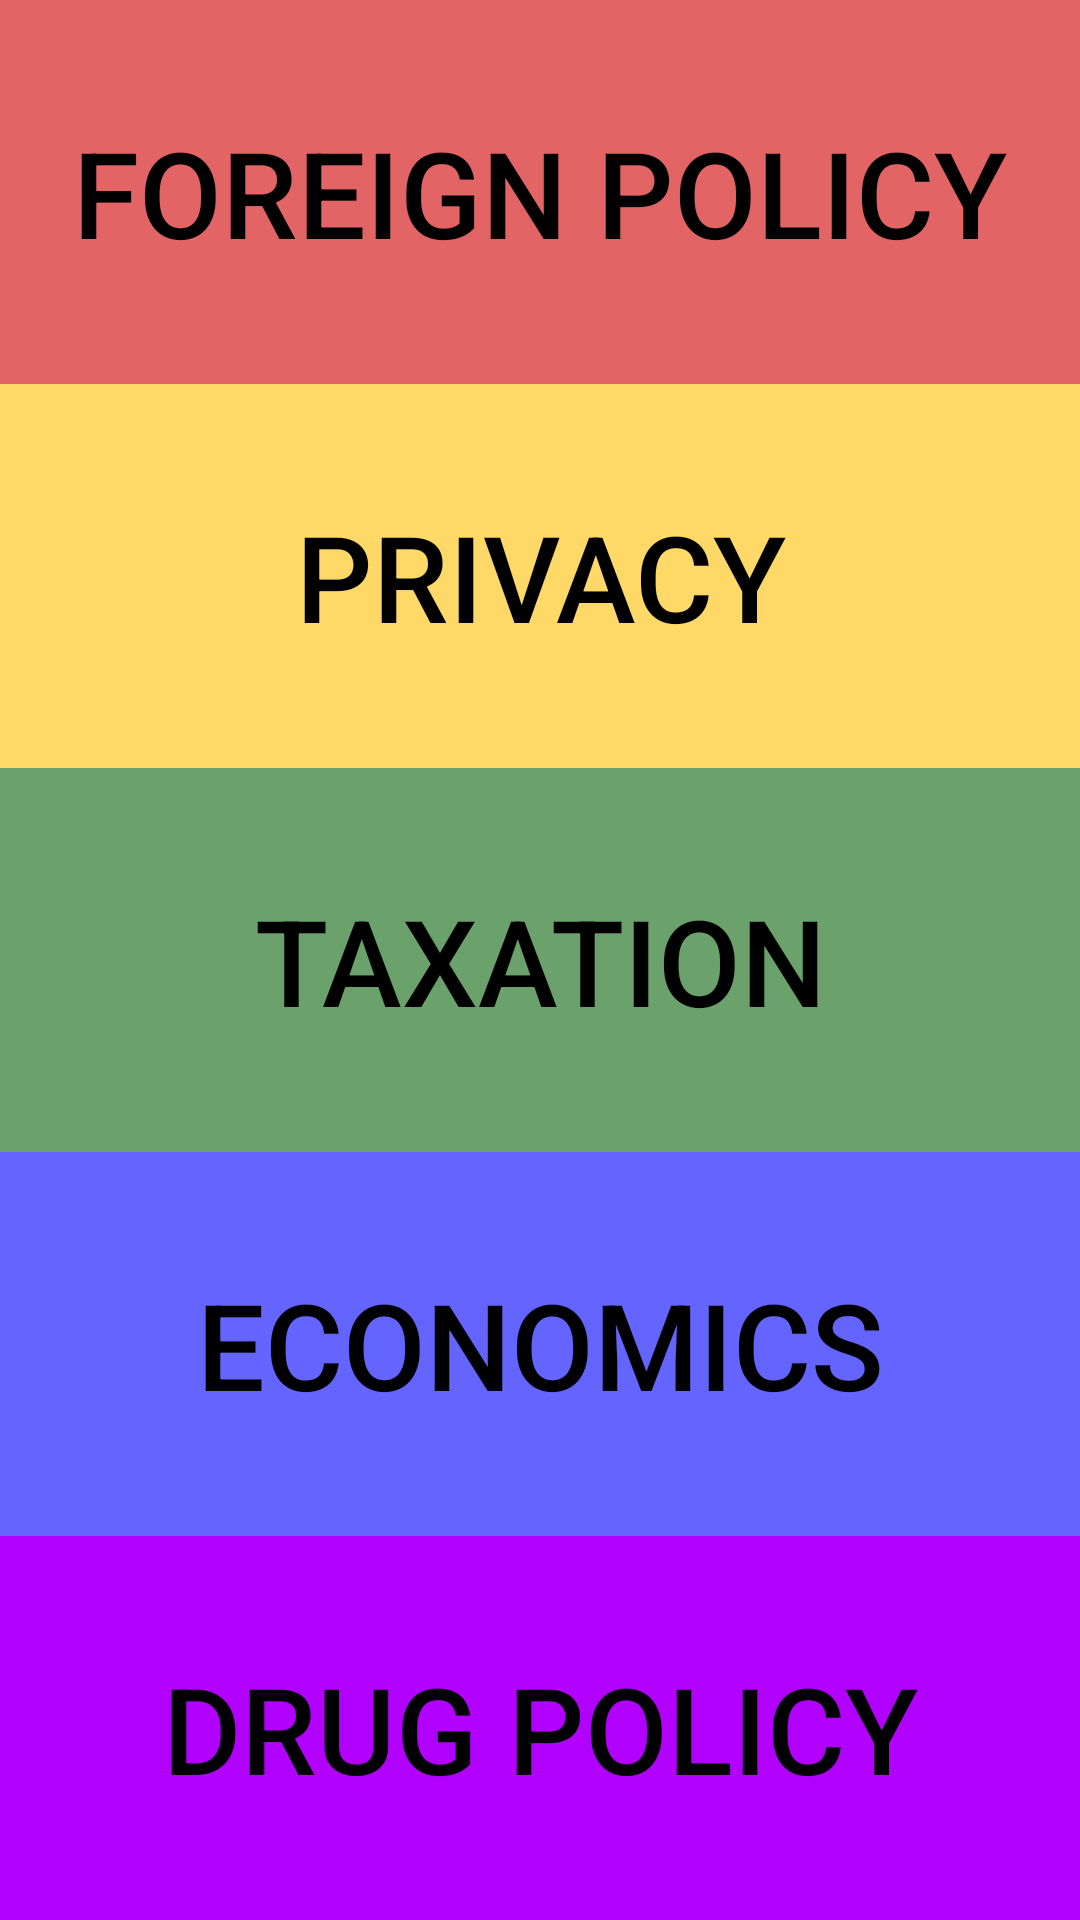

Reconstruct the res/layout file that produces this screen, plus the resources it refers to.
<!-- AndroidManifest.xml: activity theme AppTheme.NoActionBar -->
<!-- res/layout/activity_main.xml -->
<?xml version="1.0" encoding="utf-8"?>
<LinearLayout xmlns:android="http://schemas.android.com/apk/res/android"
    xmlns:app="http://schemas.android.com/apk/res-auto"
    xmlns:tools="http://schemas.android.com/tools"
    android:orientation="vertical"
    android:layout_width="match_parent"
    android:layout_height="match_parent"
    android:fitsSystemWindows="true"
    tools:context="us.votedifferent.code4liberty.argue4me.MainActivity">

    <RelativeLayout
        android:layout_width="match_parent"
        android:layout_height="match_parent"
        android:layout_weight=".02" >

        <Button
            android:layout_width="match_parent"
            android:layout_height="match_parent"
            android:text="FOREIGN POLICY"
            android:id="@+id/war"
            android:textSize="40sp"
            android:background="#e36464"
            android:textColor="#000000"
            android:layout_centerVertical="true"
            android:layout_alignParentStart="true" />
    </RelativeLayout>

    <RelativeLayout
        android:layout_width="match_parent"
        android:layout_height="match_parent"
        android:layout_weight=".02" >

        <Button
            android:layout_width="match_parent"
            android:layout_height="match_parent"
            android:text="PRIVACY"
            android:id="@+id/privacyButton"
            android:textSize="40sp"
            android:background="#ffd968"
            android:textColor="#000000"
            android:layout_centerVertical="true"
            android:layout_alignParentStart="true" />
    </RelativeLayout>

    <RelativeLayout
        android:layout_width="match_parent"
        android:layout_height="match_parent"
        android:layout_weight=".02">

        <Button
            android:layout_width="match_parent"
            android:layout_height="match_parent"
            android:text="@string/taxation"
            android:id="@+id/taxation"
            android:textSize="40sp"
            android:background="#6ba26b"
            android:textColor="#000000"
            android:layout_alignParentTop="true"
            android:layout_alignParentStart="true" />

    </RelativeLayout>

    <RelativeLayout
        android:layout_width="match_parent"
        android:layout_height="match_parent"
        android:layout_weight="0.02" >

        <Button
            android:layout_width="match_parent"
            android:layout_height="match_parent"
            android:text="@string/corporations"
            android:id="@+id/corp"
            android:textSize="40sp"
            android:background="#6464ff"
            android:textColor="#000000"
            android:layout_centerVertical="true"
            android:layout_alignParentStart="true" />
    </RelativeLayout>

    <RelativeLayout
        android:layout_width="match_parent"
        android:layout_height="match_parent"
        android:layout_weight=".02">

        <Button
            android:layout_width="match_parent"
            android:layout_height="match_parent"
            android:text="@string/drug_policy"
            android:id="@+id/drug"
            android:textSize="40sp"
            android:background="#b200ff"
            android:textColor="#000000"
            android:layout_centerVertical="true"
            android:layout_alignParentStart="true" />
    </RelativeLayout>

</LinearLayout>
<!-- resources referenced by this layout -->
<resources>
  <string name="corporations">ECONOMICS</string>
  <string name="drug_policy">DRUG POLICY</string>
  <string name="taxation">TAXATION</string>
  <style name="AppTheme.NoActionBar">
          <item name="windowActionBar">false</item>
          <item name="windowNoTitle">true</item>
      </style>
</resources>
